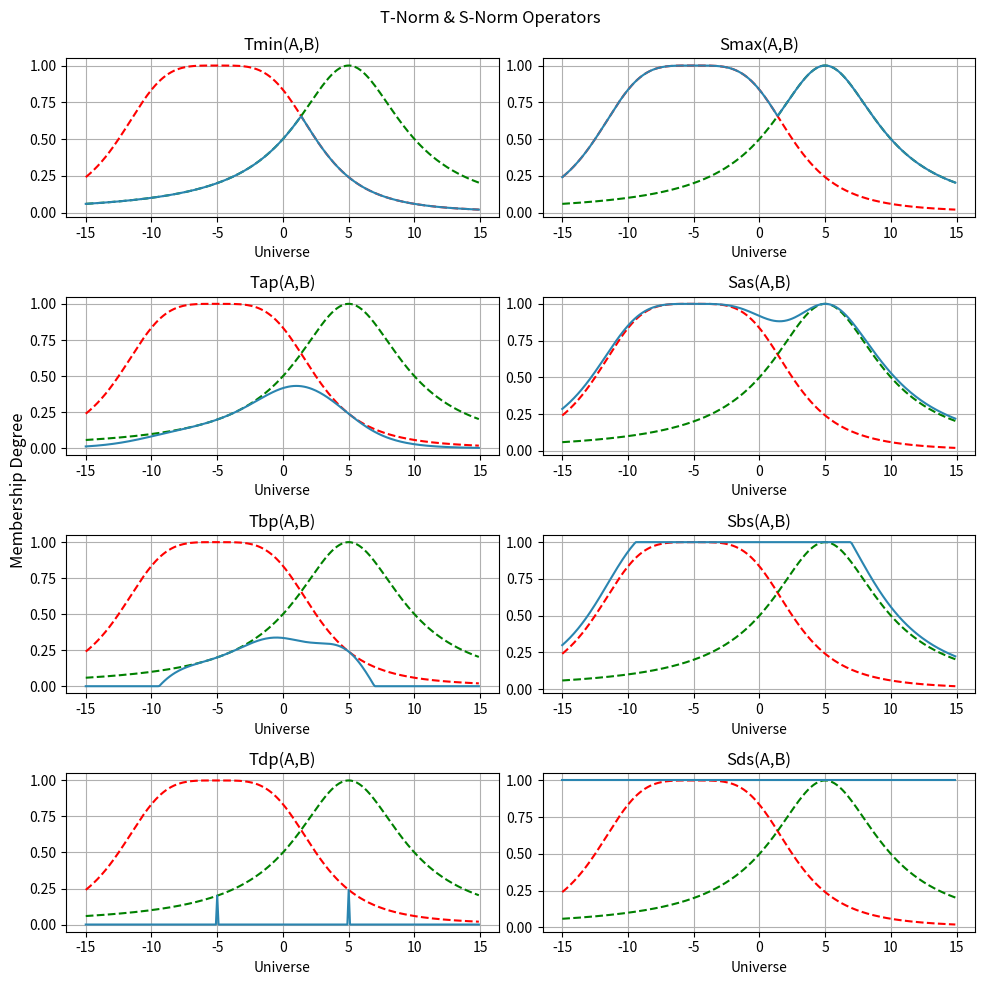

Write the Python code that produced this figure.
# -*- coding: utf-8 -*-
"""A5 TNorm and SNorm Operation.ipynb

Automatically generated by Colaboratory.

Original file is located at
    https://colab.research.google.com/<link-removed>
"""

import matplotlib.pyplot as plt
import numpy as np

#Creating the Universe and the lists of the MF
universe=np.arange(-15, 15, 0.1)
A=[]
B=[]
tdp=[]
sds=[]

#Creating the Membership Functions
for k in universe:
  A.append(1/(1+((k+5)/7.5)**4))
  B.append(1/(1+((k-5)/5)**2))

#For Drastic Product
for k in range(len(universe)):
  if B[k]==1:
    tdp.append(A[k])
  elif A[k]==1:
    tdp.append(B[k])
  elif (A[k] and B[k])<1:
    tdp.append(0)
  else:
    tdp.append(1)

for k in range(len(universe)):
  if B[k]==0:
    sds.append(A[k])
  elif A[k]==0:
    sds.append(B[k])
  elif (B[k] and A[k])>0:
    sds.append(1)
  else:
    sds.append(0)
  

fig=plt.figure(figsize=(10,10),tight_layout=True)
fig.supylabel('Membership Degree')
fig.suptitle("T-Norm & S-Norm Operators")

plt.subplot(4,2,1)
plt.plot(universe,A,'--r',universe,B,'--g',universe,[(min(A[k],B[k])) for k in range(len(universe))],'#2a85b0')
plt.xlabel("Universe")
plt.title("Tmin(A,B)")
plt.grid(True)

plt.subplot(4,2,2)
plt.plot(universe,A,'--r',universe,B,'--g',universe,[(max(A[k],B[k])) for k in range(len(universe))],'#2a85b0')
plt.xlabel("Universe")
plt.title("Smax(A,B)")
plt.grid(True)

plt.subplot(4,2,3)
plt.plot(universe,A,'--r',universe,B,'--g',universe,[(A[k]*B[k]) for k in range(len(universe))],'#2a85b0')
plt.xlabel("Universe")
plt.title("Tap(A,B)")
plt.grid(True)

plt.subplot(4,2,4)
plt.plot(universe,A,'--r',universe,B,'--g',universe,[(A[k]+B[k]-A[k]*B[k]) for k in range(len(universe))],'#2a85b0')
plt.xlabel("Universe")
plt.title("Sas(A,B)")
plt.grid(True)

plt.subplot(4,2,5)
plt.plot(universe,A,'--r',universe,B,'--g',universe,[(max(0,(A[k]+B[k]-1))) for k in range(len(universe))],'#2a85b0')
plt.xlabel("Universe")
plt.title("Tbp(A,B)")
plt.grid(True)

plt.subplot(4,2,6)
plt.plot(universe,A,'--r',universe,B,'--g',universe,[(min(1,(A[k]+B[k]))) for k in range(len(universe))],'#2a85b0')
plt.xlabel("Universe")
plt.title("Sbs(A,B)")
plt.grid(True)

plt.subplot(4,2,7)
plt.plot(universe,A,'--r',universe,B,'--g',universe,[(tdp[k]) for k in range(len(universe))],'#2a85b0')
plt.xlabel("Universe")
plt.title("Tdp(A,B)")
plt.grid(True)

plt.subplot(4,2,8)
plt.plot(universe,A,'--r',universe,B,'--g',universe,[(sds[k]) for k in range(len(universe))],'#2a85b0')
plt.xlabel("Universe")
plt.title("Sds(A,B)")
plt.grid(True)